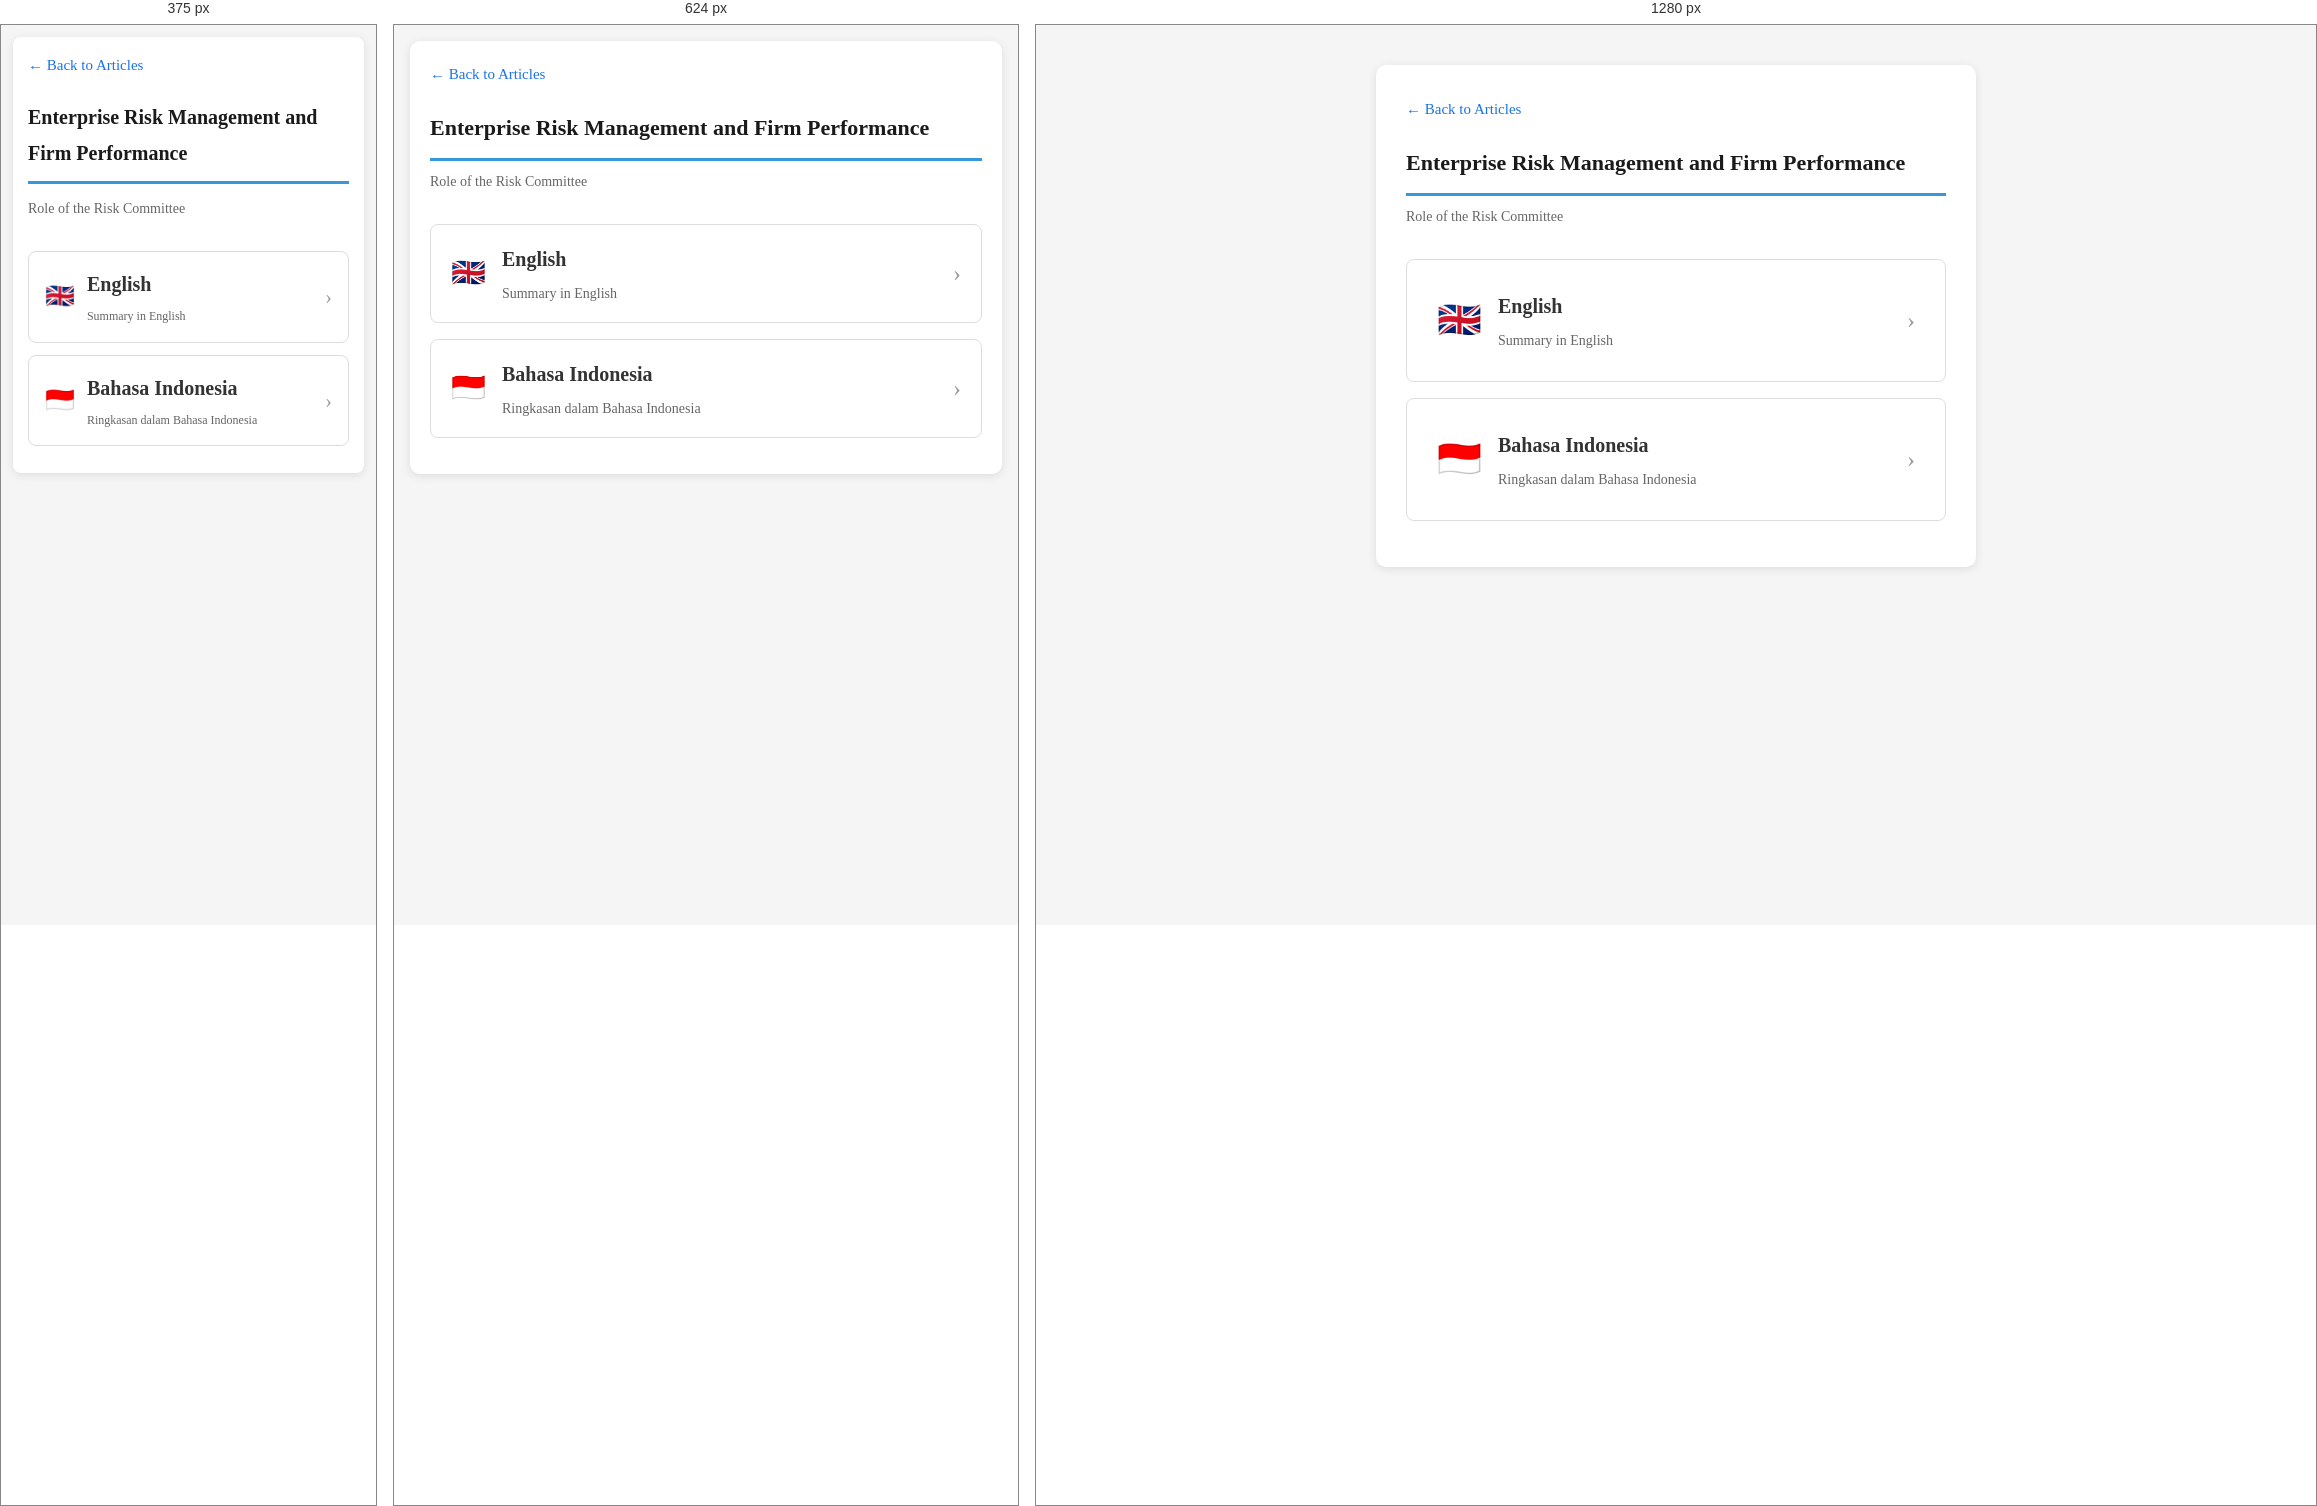
Rendered at 375 px, 624 px and 1280 px, left to right.

<!-- file: index.html -->
<!DOCTYPE html>
<html lang="en">
<head>
  <meta charset="UTF-8">
  <meta name="viewport" content="width=device-width, initial-scale=1.0">
  <title>Enterprise Risk Management - Academic Summaries</title>
  <link rel="stylesheet" href="../../css/responsive.css">
  <style>
    * { margin: 0; padding: 0; box-sizing: border-box; }
    body {
      font-family: 'Times New Roman', serif;
      background: #f5f5f5;
      color: #333;
      min-height: 100vh;
      display: flex;
      flex-direction: column;
      align-items: center;
      padding: 40px 20px;
    }
    @media screen and (max-width: 768px) { body { padding: 20px 16px; } }
    @media screen and (max-width: 480px) { body { padding: 16px 12px; } }
    .container { max-width: 600px; width: 100%; }
    .back {
      display: inline-block;
      margin-bottom: 20px;
      color: #1a73e8;
      text-decoration: none;
      font-size: 15px;
    }
    .back:hover { text-decoration: underline; }
    h1 {
      font-size: 22px;
      margin-bottom: 8px;
      color: #1a1a1a;
    }
    .subtitle {
      color: #666;
      font-size: 14px;
      margin-bottom: 30px;
    }
    .lang-card {
      background: #fff;
      border: 1px solid #ddd;
      border-radius: 8px;
      padding: 28px 30px;
      margin-bottom: 16px;
      text-decoration: none;
      color: #333;
      display: flex;
      align-items: center;
      justify-content: space-between;
      transition: box-shadow 0.2s, transform 0.2s;
    }
    .lang-card:hover {
      box-shadow: 0 4px 12px rgba(0,0,0,0.1);
      transform: translateY(-2px);
    }
    .lang-card .flag {
      font-size: 36px;
      margin-right: 16px;
    }
    .lang-card .info { flex: 1; }
    .lang-card .title {
      font-size: 20px;
      font-weight: bold;
      margin-bottom: 4px;
    }
    .lang-card .desc {
      font-size: 14px;
      color: #666;
    }
    .lang-card .arrow {
      font-size: 24px;
      color: #999;
    }
  </style>
</head>
<body>
  <div class="container">
    <a href="../index.html" class="back">&larr; Back to Articles</a>
    <h1>Enterprise Risk Management and Firm Performance</h1>
    <p class="subtitle">Role of the Risk Committee</p>

    <a href="Ringkasan_Enterprise_Risk_Management_and_Firm_Perf_ENG.html" class="lang-card">
      <span class="flag">🇬🇧</span>
      <div class="info">
        <div class="title">English</div>
        <div class="desc">Summary in English</div>
      </div>
      <span class="arrow">&rsaquo;</span>
    </a>

    <a href="Ringkasan_Enterprise_Risk_Management_and_Firm_Perf_IND.html" class="lang-card">
      <span class="flag">🇮🇩</span>
      <div class="info">
        <div class="title">Bahasa Indonesia</div>
        <div class="desc">Ringkasan dalam Bahasa Indonesia</div>
      </div>
      <span class="arrow">&rsaquo;</span>
    </a>
  </div>
</body>
</html>


/* @media block from responsive.css */
@media screen and (max-width: 768px) {
    body {
        padding: 16px !important;
        font-size: 15px !important;
    }
    h1 { font-size: 22px !important; }
    h2 { font-size: 18px !important; }
    h3 { font-size: 16px !important; }
    .container { padding: 20px !important; max-width: 100% !important; }
    .formula-box .formula { font-size: 16px !important; }
    .toc ul { columns: 1; }

    .nav-card, .book-card, .article-card, .lang-card { padding: 16px 20px !important; }
    .nav-card .title, .book-card .title, .article-card .title { font-size: 16px !important; }
    .nav-card .icon, .lang-card .flag { font-size: 28px !important; }

    table {
        display: block;
        overflow-x: auto;
        -webkit-overflow-scrolling: touch;
    }
    th, td { padding: 4px 6px !important; font-size: 12px !important; white-space: nowrap; }
}

/* @media block from responsive.css */
@media screen and (max-width: 480px) {
    body {
        padding: 12px !important;
        font-size: 14px !important;
    }
    .container { padding: 15px !important; border-radius: 8px !important; }
    h1 { font-size: 20px !important; margin-bottom: 12px !important; }
    h2 { font-size: 16px !important; }
    h3 { font-size: 15px !important; }

    .interpretation, .formula-box, .example, .analogy, .insight, .key-takeaway, .toc {
        padding: 12px !important;
        margin: 12px 0 !important;
    }
    .formula-box .formula { font-size: 14px !important; }
    .toc li { padding: 4px 0 !important; }
    .toc a { font-size: 13px !important; }

    .nav-card, .book-card, .article-card, .lang-card {
        padding: 14px 16px !important;
        margin-bottom: 12px !important;
    }
    .nav-card .icon, .lang-card .flag { font-size: 24px !important; margin-right: 12px !important; }
    .nav-card .title, .book-card .title, .article-card .title { font-size: 15px !important; }
    .nav-card .desc, .book-card .meta, .article-card .meta, .lang-card .desc { font-size: 12px !important; }
    .nav-card .arrow, .book-card .arrow, .article-card .arrow, .lang-card .arrow { font-size: 20px !important; }

    .chapter-list a { padding: 12px 14px !important; font-size: 14px !important; }
    .chapter-num { display: block; margin-bottom: 4px; }

    table {
        display: block;
        overflow-x: auto;
        -webkit-overflow-scrolling: touch;
        margin: 8px 0 !important;
    }
    th, td { padding: 4px 6px !important; font-size: 11px !important; white-space: nowrap; }

    .toolbar button { padding: 8px 14px !important; font-size: 14px !important; }
    .note { font-size: 12px !important; }
}